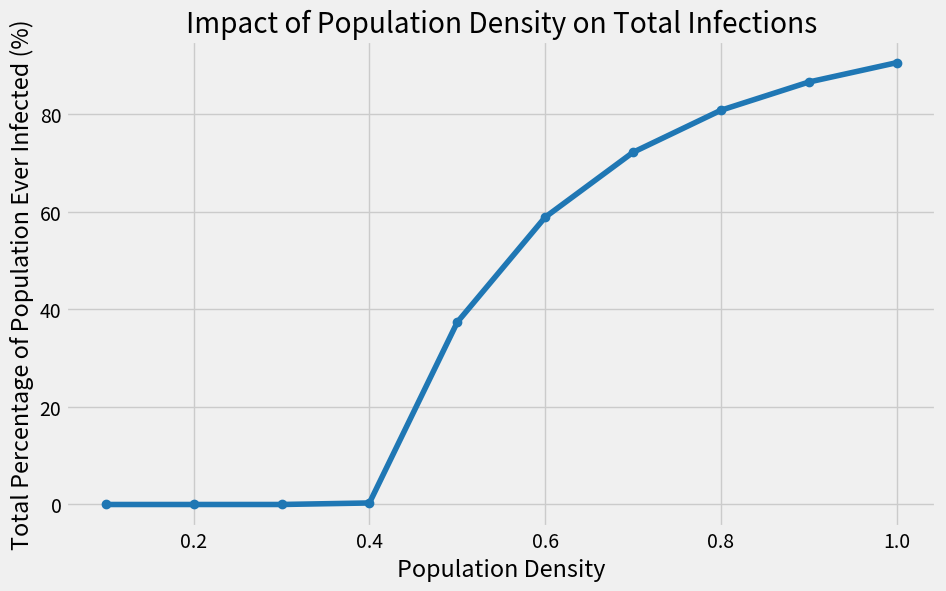

This figure's Python source:
import numpy as np
import matplotlib.pyplot as plt


# The SIR simulation function
def run_sir_simulation(
        total_population,
        population_density,
        initial_infected=1,
        infectivity=0.3,
        recovery_rate=0.1,
        waning_immunity_rate=0.01
):
    """
    Simulates a SIR epidemic and returns the total percentage of the population
    that was ever infected.

    Args:
        total_population (int): The total number of people in the simulation.
        population_density (float): The population density (0.0 to 1.0).
        initial_infected (int): The starting number of infected individuals.
        infectivity (float): The rate at which an infected person can infect a susceptible person.
        recovery_rate (float): The rate at which an infected person recovers.
        waning_immunity_rate (float): The rate at which a recovered person becomes susceptible again.

    Returns:
        float: The final percentage of the population that was ever infected.
    """
    # Initialize the population states
    S = total_population - initial_infected
    I = initial_infected
    R = 0

    # Track the cumulative number of people who have ever been infected
    cumulative_infected = initial_infected

    # Run the simulation until no infected individuals remain
    while I > 0:
        # Calculate new infections based on the current state and density
        new_infections = infectivity * I * (S / total_population) * population_density

        # Calculate new recoveries
        new_recoveries = recovery_rate * I

        # Calculate people losing immunity
        new_waning = waning_immunity_rate * R

        # Update the population states, ensuring they don't go below zero
        actual_new_infections = min(new_infections, S)

        # Update S
        S = S - actual_new_infections + new_waning

        # Update R
        R = R - new_waning + new_recoveries

        # Update I
        I = I + actual_new_infections - new_recoveries

        # A small check to prevent floating point issues from causing an infinite loop
        if I < 0.5:
            I = 0

        cumulative_infected += actual_new_infections

        # Ensure the total population remains constant
        total = S + I + R
        if total != total_population:
            # Distribute any small floating point errors
            S += total_population - total

    return (cumulative_infected / total_population) * 100


def main():
    """
    Main function to run the simulations and plot the results.
    """
    # Fixed parameters for the simulation
    TOTAL_POPULATION = 100000
    INFECTIVITY = 0.5
    RECOVERY_RATE = 0.2
    WANING_IMMUNITY_RATE = 0.0

    # List of population densities to test, from 0.1 to 1.0
    population_densities = np.arange(0.1, 1.1, 0.1)

    # Store the results of each simulation
    infected_percentages = []

    # Run a simulation for each population density
    for density in population_densities:
        print(f"Running simulation for density: {density:.1f}")
        infected_percent = run_sir_simulation(
            total_population=TOTAL_POPULATION,
            population_density=density,
            infectivity=INFECTIVITY,
            recovery_rate=RECOVERY_RATE,
            waning_immunity_rate=WANING_IMMUNITY_RATE,
        )
        infected_percentages.append(infected_percent)

    # Plot the results
    plt.style.use('fivethirtyeight')
    plt.figure(figsize=(10, 6))
    plt.plot(population_densities, infected_percentages, marker='o', linestyle='-', color='#1f77b4')
    plt.title('Impact of Population Density on Total Infections')
    plt.xlabel('Population Density')
    plt.ylabel('Total Percentage of Population Ever Infected (%)')
    plt.grid(True)
    plt.show()


if __name__ == "__main__":
    main()
